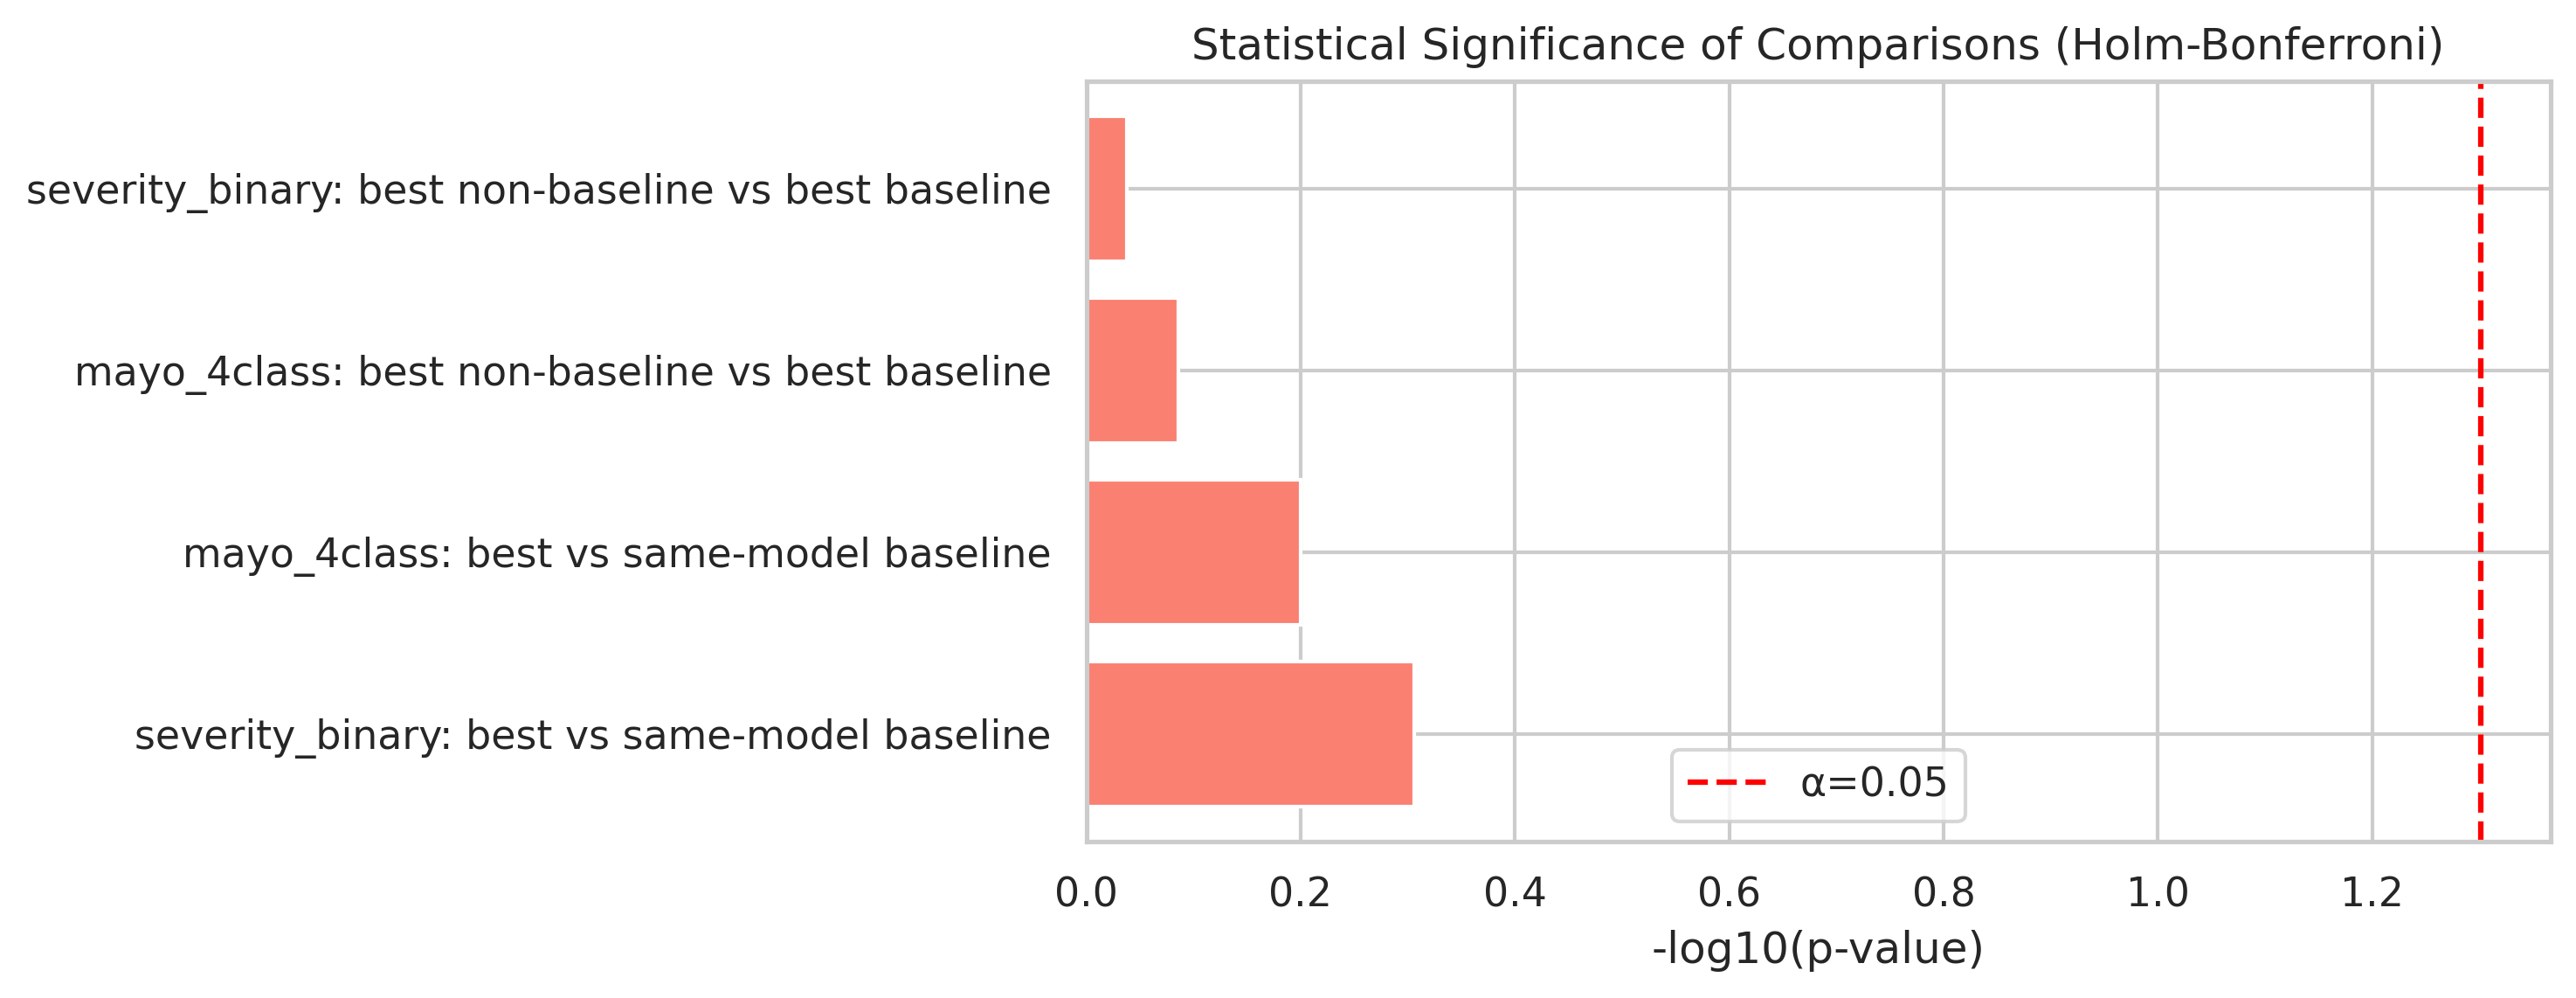

The table this chart was drawn from, first rows:
comparison, t_stat, p_value, rank, adjusted_alpha, significant
severity_binary: best vs same-model base…, 0.7361, 0.4948, 1, 0.0125, False
mayo_4class: best vs same-model baseline, 0.512, 0.6305, 2, 0.01667, False
mayo_4class: best non-baseline vs best b…, 0.2399, 0.82, 3, 0.025, False
severity_binary: best non-baseline vs be…, 0.11, 0.9167, 4, 0.05, False
